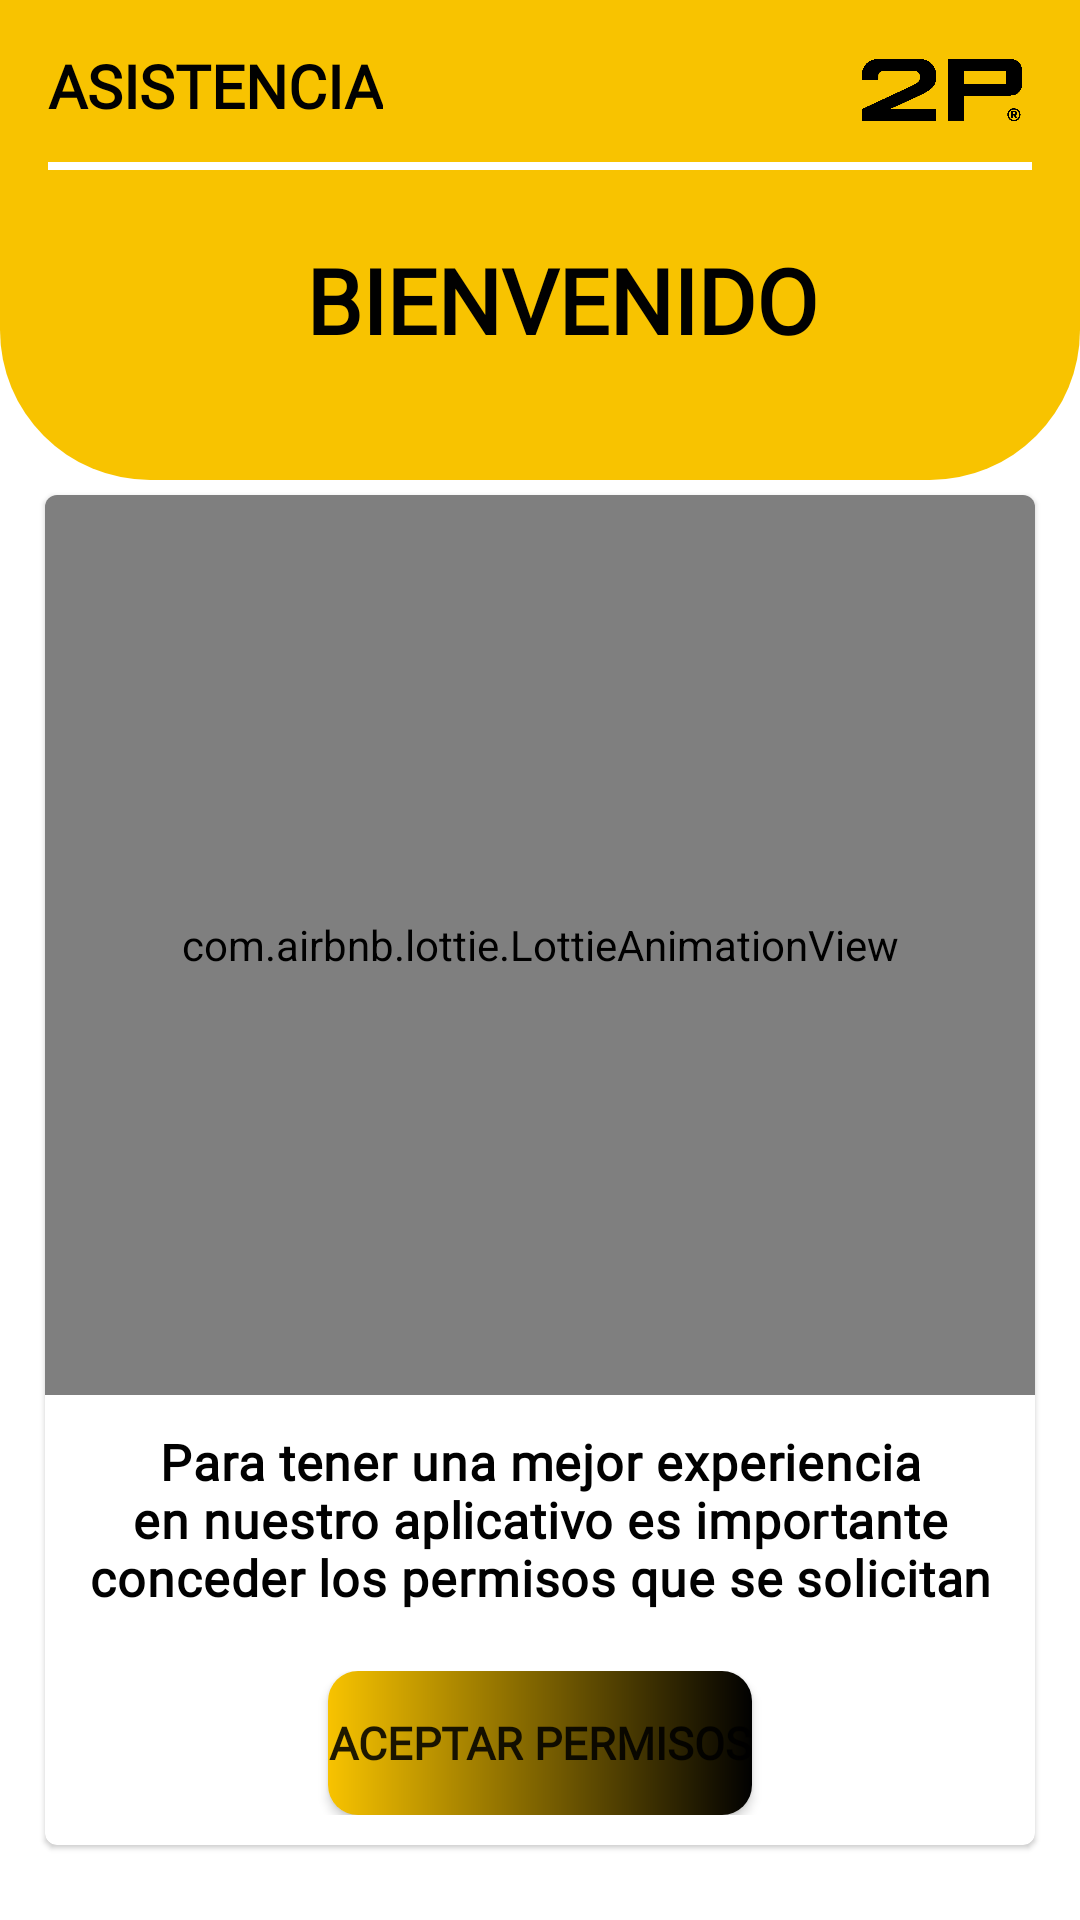

This screen was rendered from an Android layout file. Write that file and the resources it references.
<!-- AndroidManifest.xml: application theme Theme.App_Asistencia_Palmas -->
<!-- res/layout/activity_permisos.xml -->
<?xml version="1.0" encoding="utf-8"?>
<androidx.constraintlayout.widget.ConstraintLayout xmlns:android="http://schemas.android.com/apk/res/android"
    xmlns:app="http://schemas.android.com/apk/res-auto"
    xmlns:tools="http://schemas.android.com/tools"
    android:layout_width="match_parent"
    android:layout_height="match_parent"
    tools:context=".activity.Permisos">

    <RelativeLayout
        android:id="@+id/lyHeader"
        android:layout_width="match_parent"
        android:layout_height="160dp"
        android:background="@drawable/header_menu_principal"
        android:orientation="vertical"
        tools:ignore="MissingConstraints">

        <LinearLayout
            android:layout_width="match_parent"
            android:layout_height="wrap_content"
            android:layout_alignParentTop="true"
            android:layout_centerHorizontal="true"
            android:layout_marginTop="10dp"
            android:gravity="left"
            android:orientation="vertical">

            <TextView
                android:id="@+id/lblBienvenido"
                android:layout_width="wrap_content"
                android:layout_height="wrap_content"
                android:layout_marginStart="16dp"
                android:fontFamily="@font/real_text_pro_book"
                android:text="ASISTENCIA"
                android:layout_marginTop="5dp"
                android:textColor="@color/darktech"
                android:textSize="20sp"
                android:textStyle="bold"/>

            <View
                android:id="@+id/separatorHeader"
                android:layout_width="match_parent"
                android:layout_height="2.5dp"
                android:layout_below="@+id/lblBienvenido"
                android:layout_marginStart="16dp"
                android:layout_marginTop="12dp"
                android:layout_marginEnd="16dp"
                android:background="@color/white" />

        </LinearLayout>

        <LinearLayout
            android:layout_width="match_parent"
            android:layout_height="wrap_content"
            android:layout_marginTop="5dp"
            android:layout_marginEnd="16dp"
            android:gravity="end">

            <ImageView
                android:id="@+id/imgLogo2"
                android:layout_width="60dp"
                android:layout_height="50dp"
                android:foregroundGravity="center"
                android:src="@drawable/logo_principal">

            </ImageView>

        </LinearLayout>

        <RelativeLayout
            android:id="@+id/lyHeader2"
            android:layout_width="match_parent"
            android:layout_height="150dp"
            android:layout_centerInParent="true"
            android:gravity="center"
            android:orientation="vertical"
            android:paddingTop="30dp">

            <TextView
                android:id="@+id/lblLoguin"
                android:layout_width="wrap_content"
                android:layout_height="wrap_content"
                android:layout_marginTop="10dp"
                android:drawablePadding="2dp"
                android:fontFamily="@font/real_text_pro_book"
                android:paddingStart="15sp"
                android:text="BIENVENIDO"
                android:textColor="@color/darktech"
                android:textSize="30sp"
                android:textStyle="bold"
                android:visibility="visible" />


        </RelativeLayout>

    </RelativeLayout>

    <LinearLayout
        android:layout_width="match_parent"
        android:layout_height="match_parent"
        android:gravity="center"
        android:paddingTop="140dp">

        <com.google.android.material.card.MaterialCardView
            android:id="@+id/card"
            android:layout_width="match_parent"
            android:layout_height="wrap_content"
            android:layout_margin="15dp"
            android:layout_marginStart="120sp"
            android:background="@drawable/custom_input"
            app:cardBackgroundColor="@color/white">

            <LinearLayout
                android:layout_width="match_parent"
                android:layout_height="wrap_content"
                android:id="@+id/lyDNI"
                android:orientation="vertical">



                <LinearLayout
                    android:layout_width="match_parent"
                    android:layout_height="match_parent"
                    android:orientation="vertical"
                    android:gravity="center_horizontal"
                    android:padding="0dp">

                    <com.airbnb.lottie.LottieAnimationView
                        android:id="@+id/imgPr"
                        android:layout_width="match_parent"
                        android:layout_height="300dp"
                        android:layout_centerInParent="true"
                        android:layout_gravity="center"
                        android:layout_marginStart="0dp"
                        android:gravity="center"
                        app:lottie_autoPlay="true"
                        app:lottie_loop="true"
                        app:lottie_rawRes="@raw/permisos" />


                </LinearLayout>

                

                <LinearLayout
                    android:layout_width="match_parent"
                    android:layout_height="wrap_content"
                    android:orientation="vertical"
                    android:padding="10dp">

                    


                    <TextView
                        android:id="@+id/lblMensaje"
                        android:layout_width="wrap_content"
                        android:layout_height="wrap_content"
                        android:layout_gravity="center"
                        android:layout_marginTop="1dp"
                        android:text="Para tener una mejor experiencia en nuestro aplicativo es importante conceder los permisos que se solicitan"
                        android:textAlignment="center"
                        android:textAppearance="?attr/textAppearanceBody2"
                        android:textColor="#010101"
                        android:textSize="50px"
                        android:fontFamily="@font/real_text_pro_book"
                        android:textStyle="bold" />

                </LinearLayout>

                <LinearLayout
                    android:layout_width="match_parent"
                    android:layout_height="match_parent"
                    android:gravity="center_horizontal"
                    android:orientation="vertical"
                    android:padding="10dp">

                    <Button
                        android:id="@+id/btnPermisos"
                        android:layout_width="wrap_content"
                        android:layout_height="wrap_content"
                        android:background="@drawable/custom_button"
                        android:gravity="center"
                        android:text="Aceptar Permisos"
                        android:fontFamily="@font/real_text_pro_book"
                        android:textAlignment="center"
                        android:textStyle="bold"
                        android:textSize="15sp"
                        app:backgroundTint="@null" />

                </LinearLayout>


            </LinearLayout>



        </com.google.android.material.card.MaterialCardView>
    </LinearLayout>
</androidx.constraintlayout.widget.ConstraintLayout>
<!-- resources referenced by this layout -->
<resources>
  <color name="darktech">#010101</color>
  <color name="white">#FFFFFFFF</color>
  <!-- drawable custom_button (drawable) -->
  <?xml version="1.0" encoding="utf-8"?>
  <shape xmlns:android="http://schemas.android.com/apk/res/android">
      <gradient
          android:startColor="@color/amarillo_primario"
          android:endColor="#010101"
          android:angle="0"/>
      <corners
          android:radius="10dp"/>
  </shape>
  <!-- drawable custom_input (drawable) -->
  <shape xmlns:android="http://schemas.android.com/apk/res/android"
      android:shape="rectangle">
      <corners android:radius="20dp" />
      <solid android:color="@android:color/white" />
      <stroke
          android:width="2dp"
          android:color="@android:color/black" />
  </shape>
  <!-- drawable header_menu_principal (drawable) -->
  <?xml version="1.0" encoding="utf-8"?>
  <shape xmlns:android="http://schemas.android.com/apk/res/android"
      android:shape="rectangle" >
      <solid   android:color="@color/black"/>
      <gradient
          android:startColor="@color/amarillo_primario"
          android:endColor="@color/amarillo_primario"
          android:angle="45"
          android:gradientRadius="9dp"
          />
      <corners android:bottomLeftRadius="50dp"
               android:bottomRightRadius="50dp"/>
  
  </shape>
  <!-- drawable logo_principal: png bitmap (drawable, 10775 bytes) -->
  <style name="Theme.App_Asistencia_Palmas" parent="Theme.MaterialComponents.DayNight.NoActionBar">
          
          <item name="colorPrimary">@color/purple_500</item>
          <item name="colorPrimaryVariant">@color/purple_700</item>
          <item name="colorOnPrimary">@color/white</item>
          
          <item name="colorSecondary">@color/teal_200</item>
          <item name="colorSecondaryVariant">@color/teal_700</item>
          <item name="colorOnSecondary">@color/black</item>
          
          <item name="android:statusBarColor">@color/darktech</item>
          
      </style>
  <color name="amarillo_primario">#F8C300</color>
  <color name="black">#FF000000</color>
  <color name="purple_500">#FF6200EE</color>
  <color name="purple_700">#FF3700B3</color>
  <color name="teal_200">#FF03DAC5</color>
  <color name="teal_700">#FF018786</color>
</resources>
